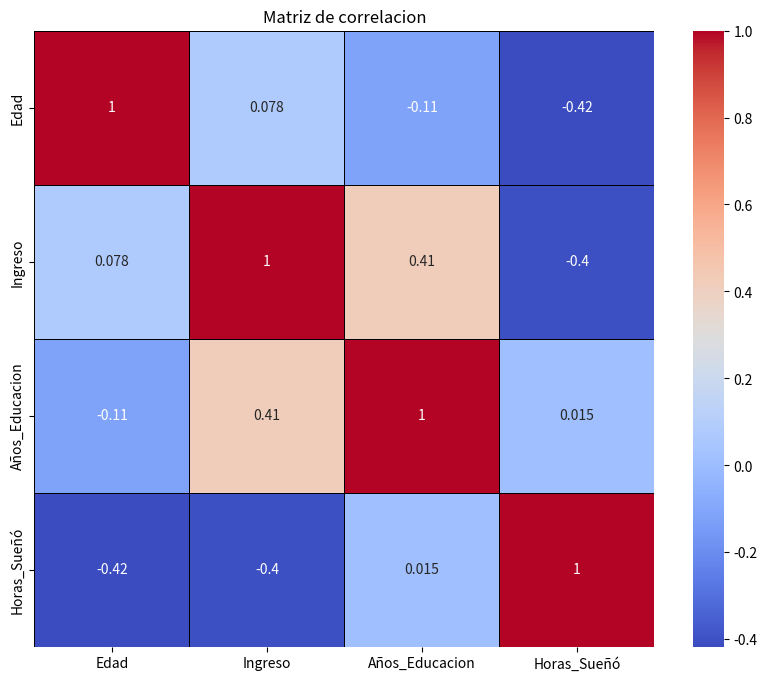

Here is the Python script that generated this plot:
import pandas as pd
import seaborn as sns
import matplotlib.pyplot as plt


# 2. Creación del conjunto de datos (2 puntos) 

data = {'Edad':[10,23,33,51,32,12,20,34],
        'Ingreso':[1000000,500000,800000,760000,2000000,556000,980000,550000],
        'Años_Educacion':[6,0,4,5,9,10,1,4],
        'Horas_Sueñó':[5,9,4,5,6,10,7,8]}

df = pd.DataFrame(data)

print(df)

# 3. Cálculo de la matriz de correlación 

correlacion = df.corr()
print(correlacion)

# 4. Generación del heatmap

plt.figure(figsize=(10, 8))
sns.heatmap(correlacion, annot=True, cmap = 'coolwarm',linecolor='black', linewidths=0.5)
plt.title('Matriz de correlacion')
plt.show()


# Edad y Horas_Sueñó: -0.417 (correlación negativa moderada)
# Ingreso y Años_Educacion: 0.414 (correlación positiva moderada)
# Ingreso y Horas_Sueñó: -0.404 (correlación negativa moderada)

## como la muestra es pequeña no se puede hacer un analisis tan extenso, solo analizar que como se relacion ciertas variables
## las mas cercanas a 1 positivo muestran relacion de correlacion positiva, lo que indica que si una aumenta la otra tambien lo hace, 
## y en el caso de ser negativa nos indica que si una aumenta la otra disminuye, como en el caso de la edad y las horas de sueño que es -0.417
